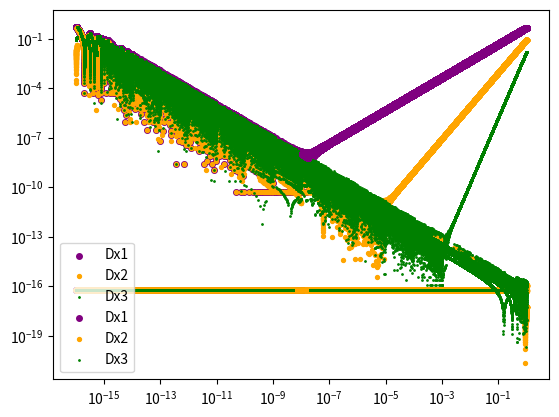

This figure's Python source:
import numpy as np
import matplotlib.pyplot as plt


def plot(x, y1, y2, y3):
    plt.xscale('log')
    plt.yscale('log')
    plt.scatter(x, y1, s=16, c='purple', label='Dx1')
    plt.scatter(x, y2, s=8, c='orange', label='Dx2')
    plt.scatter(x, y3, s=1, c='green', label='Dx3')
    plt.legend(loc="lower left")
    plt.show()


def printer(m, number, dx, h0):
    print('Plot ', number, ': ', 'min = ', m, 'h = ', h0[dx.index(m)])


def dx1(x, h1):
    return (np.sin(x + h1) - np.sin(x)) / h1


def dx2(x, h2):
    return (np.sin(x + h2) - np.sin(x - h2)) / (2.0 * h2)


def dx3(x, h3):
    return (-np.sin(x + (2.0 * h3)) + 8.0 * np.sin(x + h3) - 8.0 * np.sin(x - h3) + np.sin(x - (2.0 * h3))) / (12.0 * h3)


a = 1e-16
b = 1e-16
h = []
i = 0
while a < 1:
    h.append(a)
    a += 0.001 * b
    i += 1
    if i == 9000:
        b *= 10
        i = 0

h = np.array(h)

DX11 = [abs(dx1(1, i) - np.cos(1)) for i in h]
DX21 = [abs(dx2(1, i) - np.cos(1)) for i in h]
DX31 = [abs(dx3(1, i) - np.cos(1)) for i in h]
DX12 = [abs(dx1(np.pi / 2, i) - np.cos(np.pi / 2)) for i in h]
DX22 = [abs(dx2(np.pi / 2, i) - np.cos(np.pi / 2)) for i in h]
DX32 = [abs(dx3(np.pi / 2, i) - np.cos(np.pi / 2)) for i in h]

min1 = np.amin(DX11)
min2 = np.amin(DX21)
min3 = np.amin(DX31)
min4 = np.amin(DX12)
min5 = np.amin(DX22)
min6 = np.amin(DX32)

DX1 = (np.array(DX11) + np.array(DX12)) / 2
DX2 = (np.array(DX21) + np.array(DX22)) / 2
DX3 = (np.array(DX31) + np.array(DX32)) / 2

plot(h, DX11, DX21, DX31)

plot(h, DX12, DX22, DX32)

printer(min1, 1, DX11, h)
printer(min2, 2, DX21, h)
printer(min3, 3, DX31, h)
printer(min4, 4, DX12, h)
printer(min5, 5, DX22, h)
printer(min6, 6, DX32, h)

DX1 = list(DX1)
DX2 = list(DX2)
DX3 = list(DX3)

print('Optimal h for Dx1 = ', h[DX1.index(np.amin(DX1))])
print('Optimal h for Dx2 = ', h[DX2.index(np.amin(DX2))])
print('Optimal h for Dx3 = ', h[DX3.index(np.amin(DX3))])
